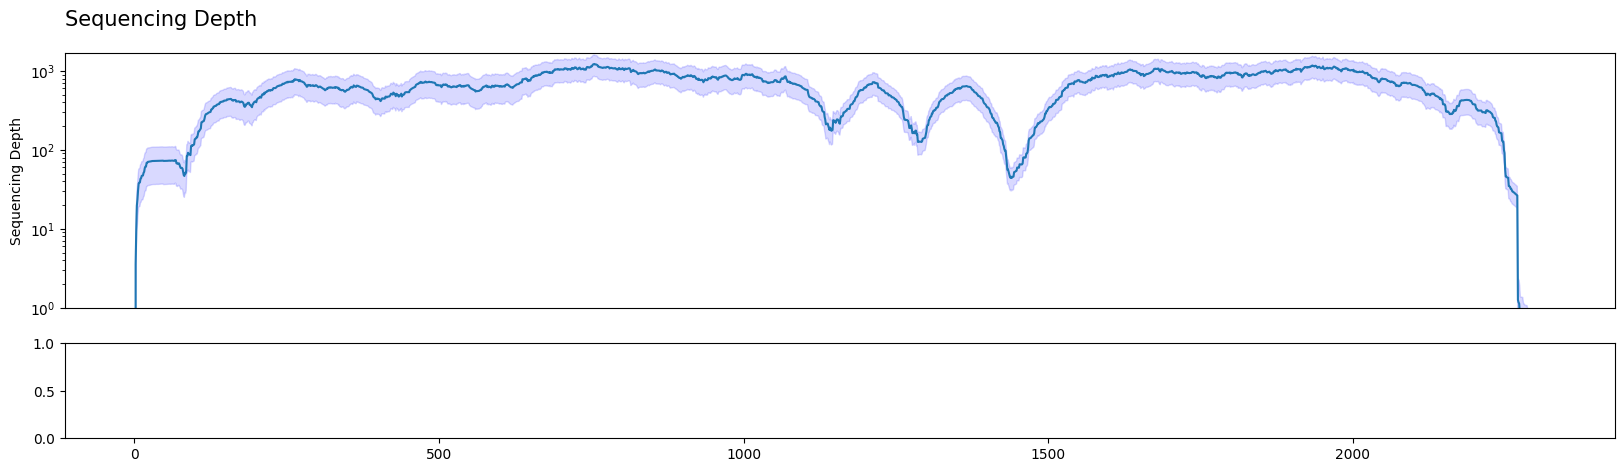

Data behind this chart, as committed beside it:
idx, mean, ci_lower, ci_upper
1, 0.0, 0.0, 0.0
2, 3.558, 1.77, 5.345
3, 9.519, 4.537, 14.5
4, 19.68, 9.419, 29.95
5, 23.7, 11.43, 35.97
6, 30.88, 15.25, 46.52
7, 37.47, 18.61, 56.33
8, 38.61, 19.14, 58.07
9, 38.66, 19.17, 58.16
10, 43.19, 21.5, 64.89
11, 43.75, 21.75, 65.75
12, 46.92, 23.18, 70.67
13, 47.1, 23.26, 70.93
14, 47.35, 23.38, 71.32
15, 51.19, 25.32, 77.06
16, 52.73, 25.96, 79.5
17, 58.81, 29.08, 88.54
18, 61.47, 30.36, 92.58
19, 61.47, 30.36, 92.58
20, 68.42, 34.26, 102.6
21, 68.74, 34.42, 103.1
22, 70.45, 35.28, 105.6
23, 70.64, 35.37, 105.9
24, 70.65, 35.39, 105.9
25, 70.93, 35.55, 106.3
26, 71.14, 35.65, 106.6
27, 71.54, 35.87, 107.2
28, 71.8, 36.04, 107.6
29, 72.22, 36.3, 108.1
30, 72.26, 36.31, 108.2
31, 72.38, 36.42, 108.4
32, 72.38, 36.42, 108.4
33, 72.38, 36.42, 108.4
34, 72.38, 36.43, 108.3
35, 72.4, 36.44, 108.4
36, 72.53, 36.55, 108.5
37, 72.58, 36.57, 108.6
38, 72.56, 36.55, 108.6
39, 72.54, 36.54, 108.5
40, 72.59, 36.57, 108.6
41, 72.79, 36.71, 108.9
42, 72.79, 36.72, 108.9
43, 72.9, 36.79, 109
44, 72.98, 36.88, 109.1
45, 72.96, 36.87, 109.1
46, 72.97, 36.87, 109.1
47, 72.99, 36.89, 109.1
48, 72.42, 36.32, 108.5
49, 72.43, 36.35, 108.5
50, 72.5, 36.42, 108.6
51, 72.5, 36.43, 108.6
52, 72.6, 36.49, 108.7
53, 72.63, 36.49, 108.8
54, 72.66, 36.53, 108.8
55, 72.85, 36.65, 109
56, 72.83, 36.65, 109
57, 73.01, 36.76, 109.3
58, 73.01, 36.77, 109.3
59, 72.72, 36.58, 108.9
60, 73.05, 36.79, 109.3
... 2,254 more rows
